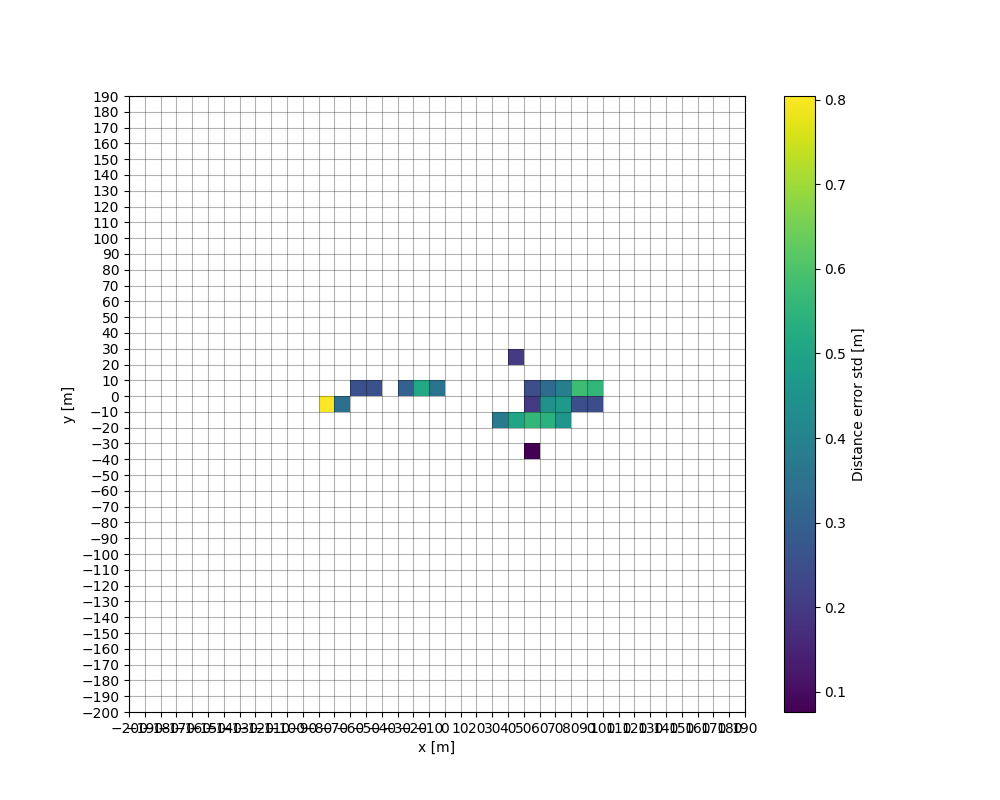

Source data for this figure (header and first rows):
, , , , , , , , , , , , , , , , , , , , 0.8042150385020335, , , 
, , , , , , , , , , , , , , , , , , , , 0.3433, , , 
, , , , , , , , , , , , , , , , , , , , , 0.2582, , 
, , , , , , , , , , , , , , , , , , , , , 0.256, , 
, , , , , , , , , , , , , , , , , , , , , 0.2995, , 
, , , , , , , , , , , , , , , , , , , , , 0.5137, , 
, , , , , , , , , , , , , , , , , , , , , 0.3549, , 
, , , , , , , , , , , , , , , , , , , 0.3731, , , , 
, , , , , , , , , , , , , , , , , , , 0.5035, , , , 0.2016
, , , , , , , , , , , , , , , , , 0.07625, , 0.5582, 0.1992, 0.2483, , 
, , , , , , , , , , , , , , , , , , , 0.5403, 0.4403, 0.3279, , 
, , , , , , , , , , , , , , , , , , , 0.4564, 0.4688, 0.3851, , 
, , , , , , , , , , , , , , , , , , , , 0.2506, 0.5788, , 
, , , , , , , , , , , , , , , , , , , , 0.2456, 0.5552, , 
